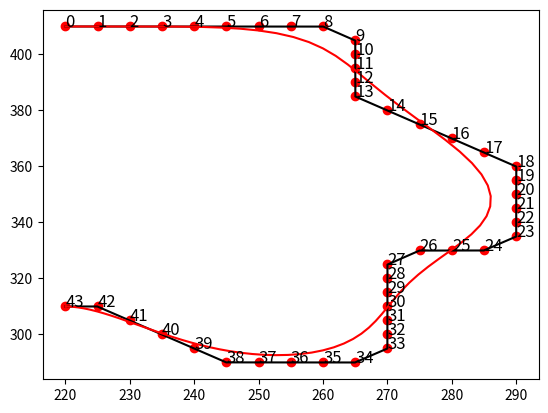

Write Python code to recreate this figure.
import matplotlib.pyplot as plt
import numpy as np
import math


class Bezier:
    # 输入控制点，Points是一个array,num是控制点间的插补个数
    def __init__(self, Points, InterpolationNum):
        self.demension = Points.shape[1]  # 点的维度
        self.order = Points.shape[0] - 1  # 贝塞尔阶数=控制点个数-1
        self.num = InterpolationNum  # 相邻控制点的插补个数
        self.pointsNum = Points.shape[0]  # 控制点的个数
        self.Points = Points

    # 获取Bezeir所有插补点
    def getBezierPoints(self, method):
        if method == 0:
            return self.DigitalAlgo()
        if method == 1:
            return self.DeCasteljauAlgo()

    # 数值解法
    def DigitalAlgo(self):
        PB = np.zeros((self.pointsNum, self.demension))  # 求和前各项
        pis = []  # 插补点
        for u in np.arange(0, 1 + 1 / self.num, 1 / self.num):
            for i in range(0, self.pointsNum):
                PB[i] = (math.factorial(self.order) / (math.factorial(i) * math.factorial(self.order - i))) * (
                        u ** i) * (1 - u) ** (self.order - i) * self.Points[i]
            pi = sum(PB).tolist()  # 求和得到一个插补点
            pis.append(pi)
        return np.array(pis)

    # 德卡斯特里奥解法
    def DeCasteljauAlgo(self):
        pis = []  # 插补点
        for u in np.arange(0, 1 + 1 / self.num, 1 / self.num):
            Att = self.Points
            for i in np.arange(0, self.order):
                for j in np.arange(0, self.order - i):
                    Att[j] = (1.0 - u) * Att[j] + u * Att[j + 1]
            pis.append(Att[0].tolist())

        return np.array(pis)


class Line:
    def __init__(self, Points, InterpolationNum):
        self.demension = Points.shape[1]  # 点的维数
        self.segmentNum = InterpolationNum - 1  # 段数
        self.num = InterpolationNum  # 单段插补(点)数
        self.pointsNum = Points.shape[0]  # 点的个数
        self.Points = Points  # 所有点信息

    def getLinePoints(self):
        # 每一段的插补点
        pis = np.array(self.Points[0])
        # i是当前段
        for i in range(0, self.pointsNum - 1):
            sp = self.Points[i]
            ep = self.Points[i + 1]
            dp = (ep - sp) / (self.segmentNum)  # 当前段每个维度最小位移
            for i in range(1, self.num):
                pi = sp + i * dp
                pis = np.vstack((pis, pi))
        return pis


if __name__ == '__main__':
    # points = np.array([
    #     [1, 3, 0],
    #     [1.5, 1, 0],
    #     [4, 2, 0],
    #     [4, 3, 4],
    #     [2, 3, 11],
    #     [5, 5, 9]
    # ])

    bin = [(410, 220), (410, 225), (410, 230), (410, 235), (410, 240), (410, 245), (410, 250), (410, 255), (410, 260),
           (405, 265), (400, 265), (395, 265), (390, 265), (385, 265), (380, 270), (375, 275), (370, 280), (365, 285),
           (360, 290), (355, 290), (350, 290), (345, 290), (340, 290), (335, 290), (330, 285), (330, 280), (330, 275),
           (325, 270), (320, 270), (315, 270), (310, 270), (305, 270), (300, 270), (295, 270), (290, 265), (290, 260),
           (290, 255), (290, 250), (290, 245), (295, 240), (300, 235), (305, 230), (310, 225), (310, 220)]

    temp = []
    for item in bin:
        temp.append([float(item[1]), float(item[0])])
    points = np.array(temp)
    print(points.shape[1])

    # points = np.array([
    #     [0.0, 0.0],
    #     [1.0, 0.0],
    #     [2.0, 0.0],
    #     [3.0, 1.0],
    # ])
    # print(points.shape[1])

    if points.shape[1] == 3:

        fig = plt.figure()
        ax = fig.gca(projection='3d')

        # 标记控制点
        for i in range(0, points.shape[0]):
            ax.scatter(points[i][0], points[i][1], points[i][2], marker='o', color='r')
            ax.text(points[i][0], points[i][1], points[i][2], i, size=12)

        # 直线连接控制点
        l = Line(points, 1000)
        pl = l.getLinePoints()
        ax.plot3D(pl[:, 0], pl[:, 1], pl[:, 2], color='k')

        # 贝塞尔曲线连接控制点
        bz = Bezier(points, 1000)
        matpi = bz.getBezierPoints(0)
        ax.plot3D(matpi[:, 0], matpi[:, 1], matpi[:, 2], color='r')
        plt.show()
    if points.shape[1] == 2:

        # 标记控制点
        for i in range(0, points.shape[0]):
            plt.scatter(points[i][0], points[i][1], marker='o', color='r')
            plt.text(points[i][0], points[i][1], i, size=12)

        # 直线连接控制点
        l = Line(points, 1000)
        pl = l.getLinePoints()
        plt.plot(pl[:, 0], pl[:, 1], color='k')

        # 贝塞尔曲线连接控制点
        bz = Bezier(points, 1000)
        matpi = bz.getBezierPoints(1)
        plt.plot(matpi[:, 0], matpi[:, 1], color='r')
        plt.show()
